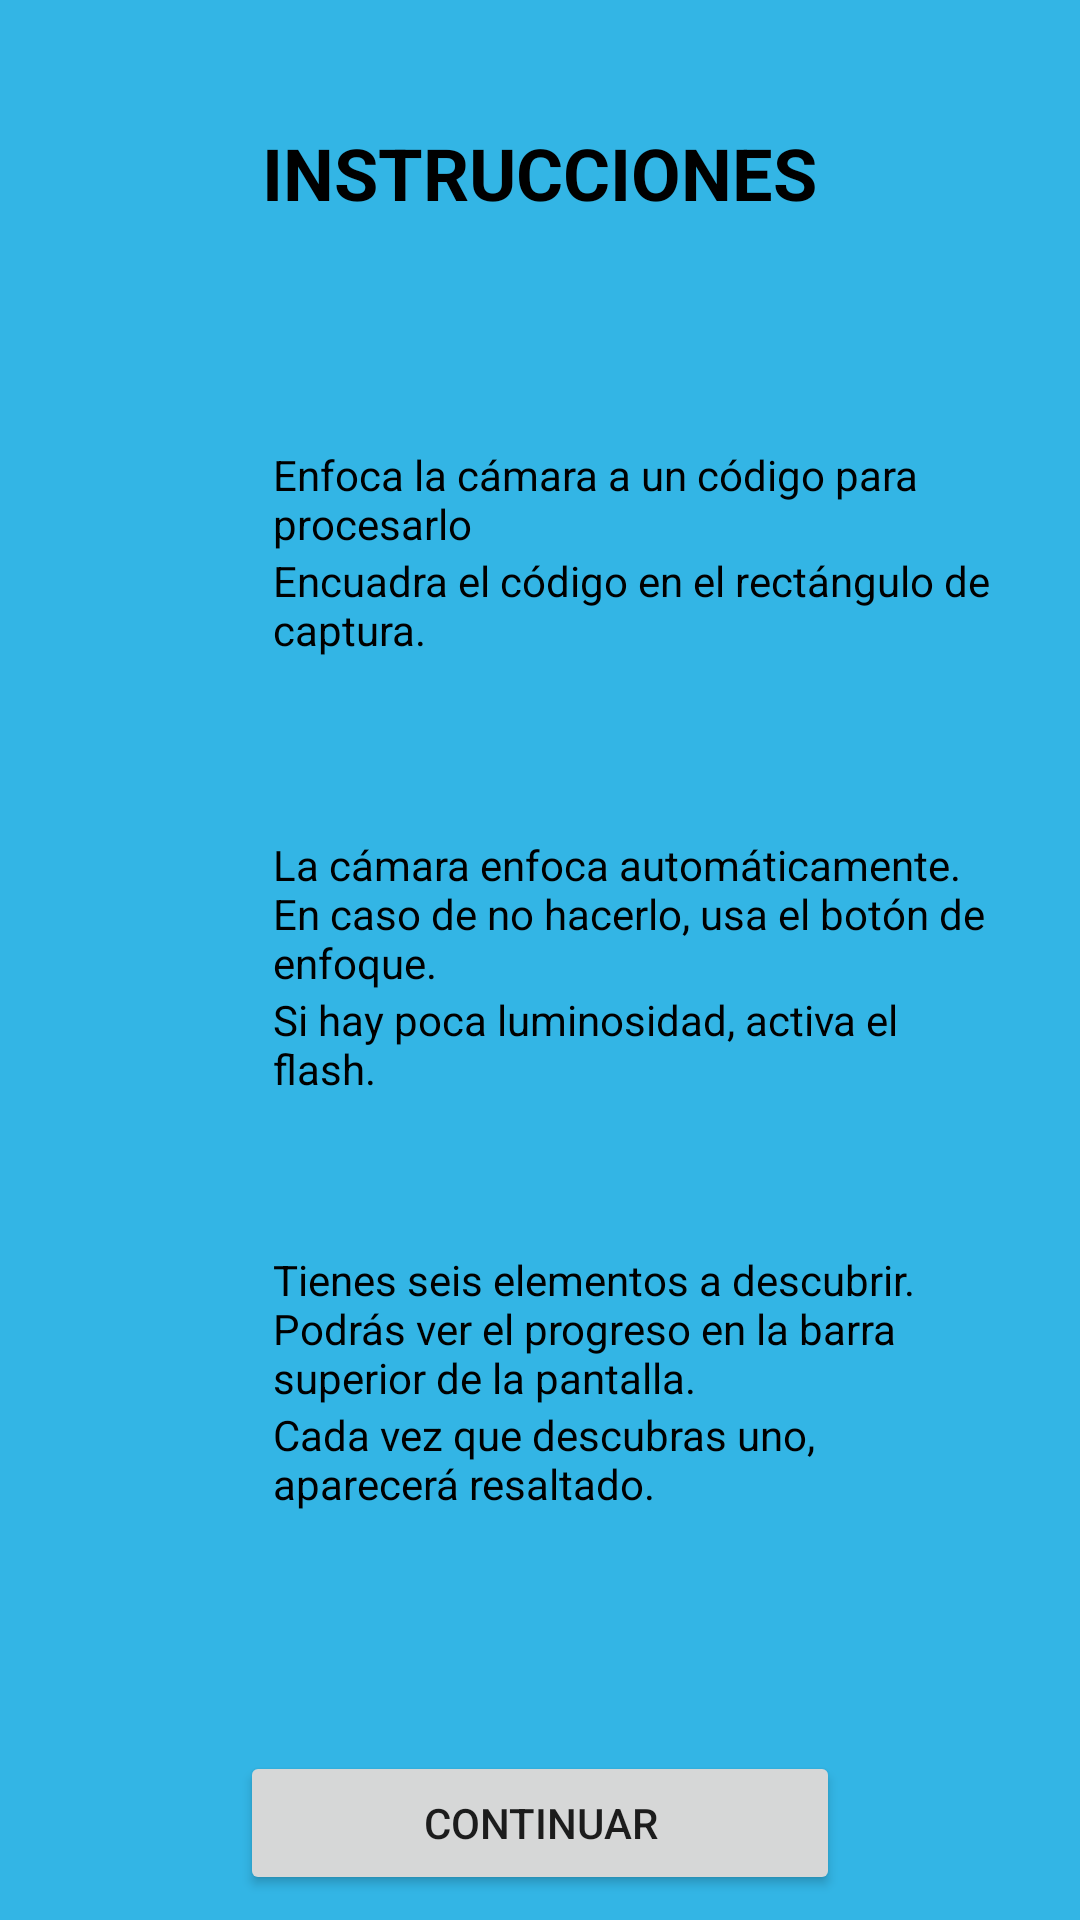

Write the Android layout XML for this screen, with the resource values it uses.
<!-- AndroidManifest.xml: activity theme AppTheme.NoActionBar -->
<!-- res/layout/activity_splash.xml -->
<?xml version="1.0" encoding="utf-8"?>
<LinearLayout xmlns:android="http://schemas.android.com/apk/res/android"
    xmlns:app="http://schemas.android.com/apk/res-auto"
    xmlns:tools="http://schemas.android.com/tools"
    android:layout_width="match_parent"
    android:layout_height="match_parent"
    android:background="@color/app_color"
    android:orientation="vertical"
    tools:context="com.p4r4d0x.ocrcodes.SplashActivity">


    <LinearLayout
        android:id="@+id/ll_body_info"
        android:layout_width="match_parent"
        android:layout_height="0sp"
        android:layout_weight="0.9"
        android:orientation="vertical">

        <LinearLayout
            android:id="@+id/ll_title"
            android:layout_width="match_parent"
            android:layout_height="0sp"
            android:layout_weight="0.2"
            android:gravity="center"
            android:orientation="vertical"
            tools:ignore="NestedWeights">

            <TextView
                android:id="@+id/tv_title_instructions"
                android:layout_width="wrap_content"
                android:layout_height="wrap_content"
                android:text="@string/instructions_label"
                android:textAllCaps="true"
                android:textColor="@color/text_black"
                android:textSize="24sp"
                android:textStyle="bold" />
        </LinearLayout>

        <LinearLayout
            android:id="@+id/ll_instructions"
            android:layout_width="match_parent"
            android:layout_height="0sp"
            android:layout_weight="0.8"
            android:orientation="vertical">

            <LinearLayout
                android:id="@+id/ll_capture_instruction"
                android:layout_width="match_parent"
                android:layout_height="0dp"
                android:layout_weight="0.3"
                android:baselineAligned="false"
                android:gravity="center"
                android:orientation="horizontal"
                android:padding="15sp">

                <LinearLayout
                    android:id="@+id/ll_capture_instruction_icons"
                    android:layout_width="0sp"
                    android:layout_height="match_parent"
                    android:layout_weight="0.2"
                    android:gravity="center"
                    android:orientation="vertical"
                    android:padding="10sp"
                    tools:ignore="NestedWeights">

                    <ImageView
                        android:id="@+id/iv_capture_instruction_1"
                        android:layout_width="match_parent"
                        android:layout_height="wrap_content"
                        android:contentDescription="@string/imagedescription"
                        app:srcCompat="@drawable/ic_crop_rectangle_lines" />

                    <ImageView
                        android:id="@+id/iv_capture_instruction_2"
                        android:layout_width="match_parent"
                        android:layout_height="wrap_content"
                        android:contentDescription="@string/imagedescription"
                        app:srcCompat="@drawable/ic_shape_text" />
                </LinearLayout>

                <LinearLayout
                    android:id="@+id/ll_capture_instruction_descriptions"
                    android:layout_width="0sp"
                    android:layout_height="match_parent"
                    android:layout_weight="0.8"
                    android:gravity="center"
                    android:orientation="vertical"
                    android:paddingEnd="10sp"
                    android:paddingLeft="10sp"
                    android:paddingRight="10sp"
                    android:paddingStart="10sp">

                    <TextView
                        android:id="@+id/tv_capture_instruction_1"
                        android:layout_width="match_parent"
                        android:layout_height="wrap_content"
                        android:text="@string/capture_instruction_descr_1"
                        android:textColor="@color/text_black" />

                    <TextView
                        android:id="@+id/tv_capture_instruction_2"
                        android:layout_width="match_parent"
                        android:layout_height="wrap_content"
                        android:text="@string/capture_instruction_descr_2"
                        android:textColor="@color/text_black" />
                </LinearLayout>

            </LinearLayout>

            <LinearLayout
                android:id="@+id/ll_camera_instructions"
                android:layout_width="match_parent"
                android:layout_height="0sp"
                android:layout_weight="0.3"
                android:baselineAligned="false"
                android:gravity="center"
                android:orientation="horizontal"
                android:padding="15sp">

                <LinearLayout
                    android:id="@+id/ll_camera_instruction_icons"
                    android:layout_width="0sp"
                    android:layout_height="match_parent"
                    android:layout_weight="0.2"
                    android:gravity="center"
                    android:orientation="vertical"
                    android:padding="10sp"
                    tools:ignore="NestedWeights">

                    <ImageView
                        android:id="@+id/iv_camera_instruction_1"
                        android:layout_width="match_parent"
                        android:layout_height="wrap_content"
                        android:contentDescription="@string/imagedescription"
                        app:srcCompat="@drawable/ic_camera_focus" />

                    <ImageView
                        android:id="@+id/iv_camera_instruction_2"
                        android:layout_width="match_parent"
                        android:layout_height="wrap_content"
                        android:contentDescription="@string/imagedescription"
                        app:srcCompat="@drawable/ic_flash_on" />
                </LinearLayout>

                <LinearLayout
                    android:id="@+id/ll_camera_instruction_descriptions"
                    android:layout_width="0sp"
                    android:layout_height="match_parent"
                    android:layout_weight="0.8"
                    android:gravity="center"
                    android:orientation="vertical"
                    android:paddingEnd="10sp"
                    android:paddingLeft="10sp"
                    android:paddingRight="10sp"
                    android:paddingStart="10sp">

                    <TextView
                        android:id="@+id/tv_camera_instruction_1"
                        android:layout_width="match_parent"
                        android:layout_height="wrap_content"
                        android:text="@string/camera_instruction_descr_1"
                        android:textColor="@color/text_black" />

                    <TextView
                        android:id="@+id/tv_camera_instruction_2"
                        android:layout_width="match_parent"
                        android:layout_height="wrap_content"
                        android:text="@string/camera_instruction_descr_2"
                        android:textColor="@color/text_black" />
                </LinearLayout>
            </LinearLayout>

            <LinearLayout
                android:id="@+id/ll_reward_instruction"
                android:layout_width="match_parent"
                android:layout_height="0dp"
                android:layout_weight="0.3"
                android:baselineAligned="false"
                android:gravity="center"
                android:orientation="horizontal"
                android:padding="15sp">

                <LinearLayout
                    android:id="@+id/ll_reward_instruction_icons"
                    android:layout_width="0sp"
                    android:layout_height="match_parent"
                    android:layout_weight="0.2"
                    android:gravity="center"
                    android:orientation="vertical"
                    android:padding="10sp"
                    tools:ignore="NestedWeights">

                    <ImageView
                        android:id="@+id/iv_reward_instruction_1"
                        android:layout_width="match_parent"
                        android:layout_height="wrap_content"
                        android:contentDescription="@string/imagedescription"
                        app:srcCompat="@drawable/ic_item_1_black" />

                    <ImageView
                        android:id="@+id/iv_reward_instruction_2"
                        android:layout_width="match_parent"
                        android:layout_height="wrap_content"
                        android:contentDescription="@string/imagedescription"
                        app:srcCompat="@drawable/ic_item_1_white" />
                </LinearLayout>

                <LinearLayout
                    android:id="@+id/ll_reward_instruction_descriptions"
                    android:layout_width="0sp"
                    android:layout_height="match_parent"
                    android:layout_weight="0.8"
                    android:gravity="center"
                    android:orientation="vertical"
                    android:paddingEnd="10sp"
                    android:paddingLeft="10sp"
                    android:paddingRight="10sp"
                    android:paddingStart="10sp">

                    <TextView
                        android:id="@+id/tv_reward_instruction_1"
                        android:layout_width="match_parent"
                        android:layout_height="wrap_content"
                        android:text="@string/reward_instruction_descr_1"
                        android:textColor="@color/text_black" />

                    <TextView
                        android:id="@+id/tv_reward_instruction_2"
                        android:layout_width="match_parent"
                        android:layout_height="wrap_content"
                        android:text="@string/reward_instruction_descr_2"
                        android:textColor="@color/text_black" />
                </LinearLayout>
            </LinearLayout>

            <LinearLayout
                android:layout_width="match_parent"
                android:layout_height="0dp"
                android:layout_weight="0.1"
                android:orientation="vertical"
                tools:ignore="UselessLeaf" />

        </LinearLayout>
    </LinearLayout>

    <LinearLayout
        android:id="@+id/ll_continue"
        android:layout_width="match_parent"
        android:layout_height="0sp"
        android:layout_weight="0.1"
        android:gravity="center"
        android:orientation="horizontal">

        <Button
            android:id="@+id/btn_continue_main"
            android:layout_width="200sp"
            android:layout_height="wrap_content"
            android:text="@string/continue_to_main" />
    </LinearLayout>

</LinearLayout>
<!-- resources referenced by this layout -->
<resources>
  <color name="app_color">#ff33b5e5</color>
  <color name="text_black">#000000</color>
  <string name="camera_instruction_descr_1">La cámara enfoca automáticamente. En caso de no hacerlo, usa el botón de enfoque.</string>
  <string name="camera_instruction_descr_2">Si hay poca luminosidad, activa el flash.</string>
  <string name="capture_instruction_descr_1">Enfoca la cámara a un código para procesarlo</string>
  <string name="capture_instruction_descr_2">Encuadra el código en el rectángulo de captura.</string>
  <string name="continue_to_main">Continuar</string>
  <string name="imagedescription">imageDescription</string>
  <string name="instructions_label">Instrucciones</string>
  <string name="reward_instruction_descr_1">Tienes seis elementos a descubrir. Podrás ver el progreso en la barra superior de la pantalla.</string>
  <string name="reward_instruction_descr_2">Cada vez que descubras uno, aparecerá resaltado.</string>
  <style name="AppTheme.NoActionBar">
          <item name="windowActionBar">false</item>
          <item name="windowNoTitle">true</item>
      </style>
</resources>
